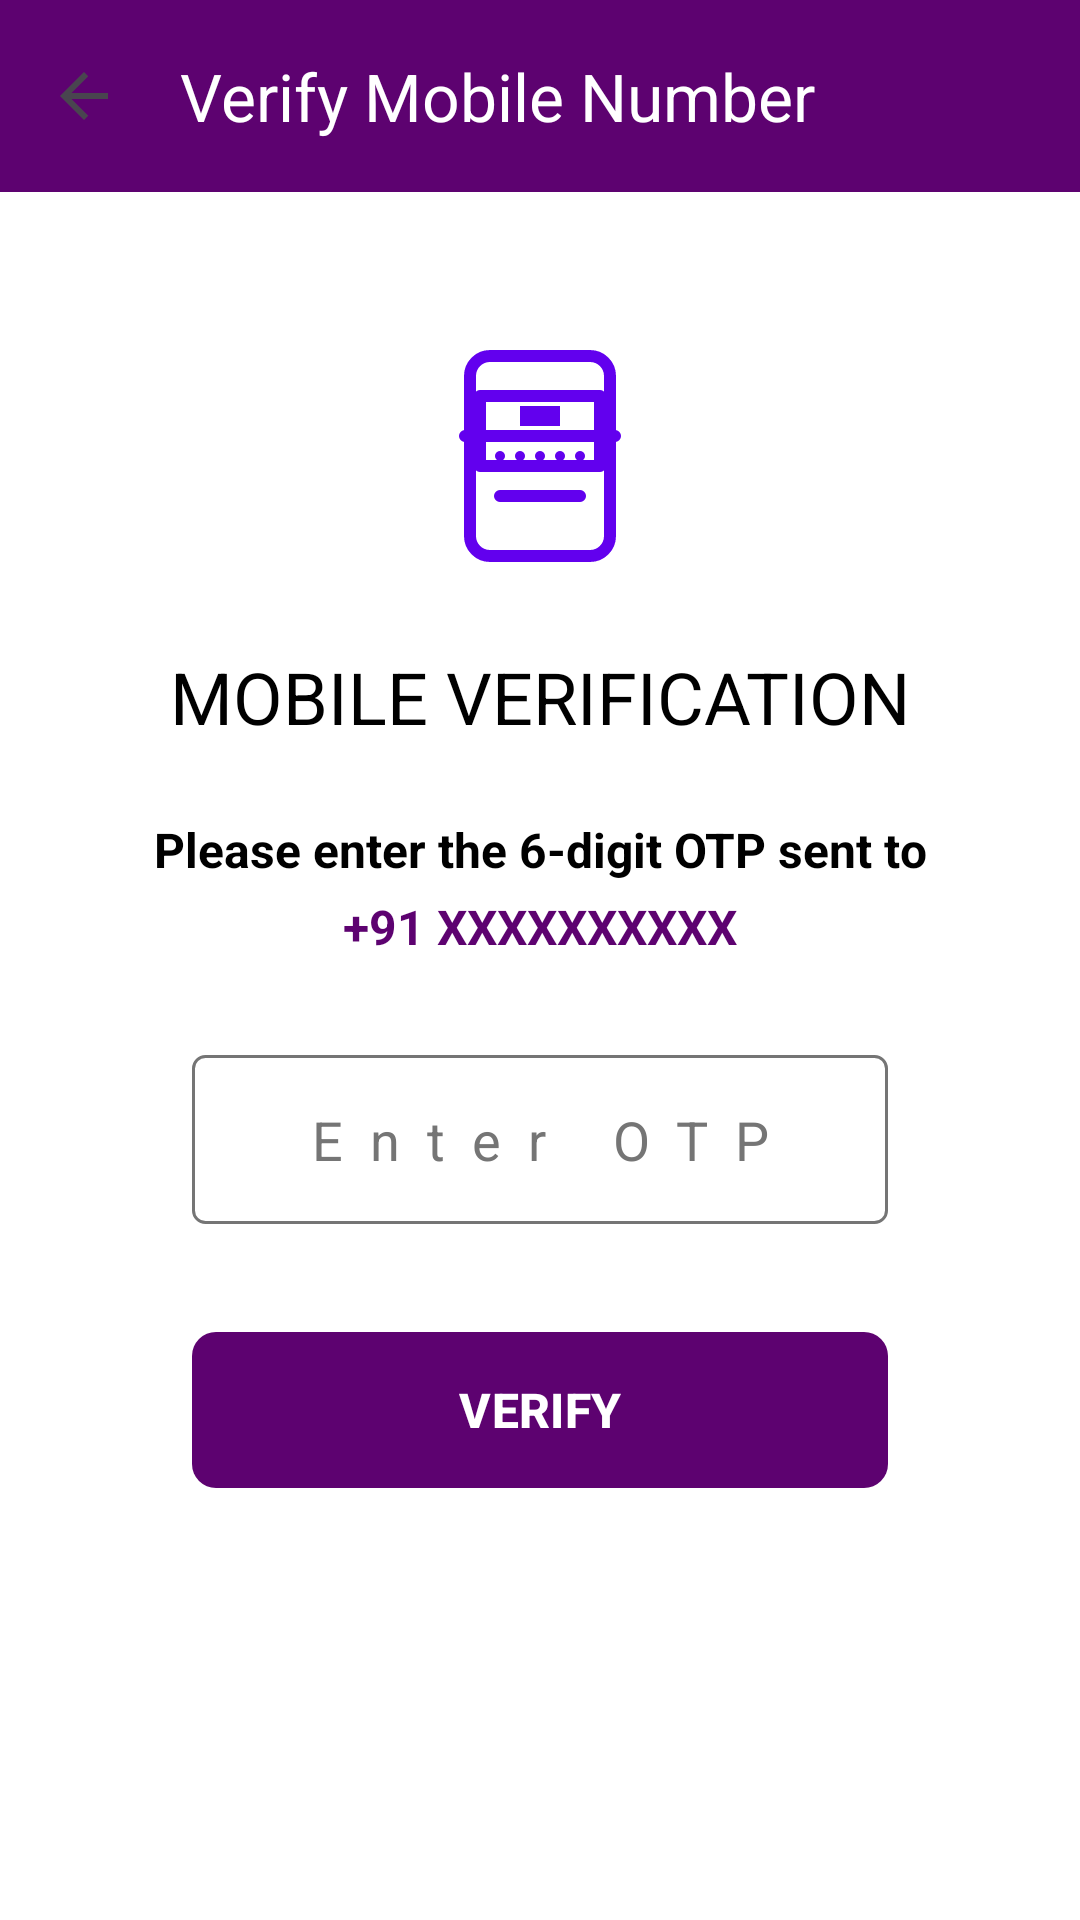

The Android layout XML behind this screen, and the referenced resources:
<!-- AndroidManifest.xml: application theme Theme.NammaMetroCloneApp -->
<!-- res/layout/activity_otp_verification.xml -->
<?xml version="1.0" encoding="utf-8"?>
<androidx.constraintlayout.widget.ConstraintLayout xmlns:android="http://schemas.android.com/apk/res/android"
    xmlns:app="http://schemas.android.com/apk/res-auto"
    android:layout_width="match_parent"
    android:layout_height="match_parent"
    android:background="@color/white">

    <com.google.android.material.appbar.MaterialToolbar
        android:id="@+id/toolbar"
        android:layout_width="match_parent"
        android:layout_height="?attr/actionBarSize"
        android:background="@color/purple_main"
        app:title="@string/title_verify_mobile"
        app:titleTextColor="@color/white"
        app:navigationIcon="?attr/homeAsUpIndicator"
        app:layout_constraintTop_toTopOf="parent" />

    <ImageView
        android:id="@+id/ivOtpIcon"
        android:layout_width="80dp"
        android:layout_height="80dp"
        android:layout_marginTop="48dp"
        android:src="@drawable/ic_otp"
        app:layout_constraintTop_toBottomOf="@id/toolbar"
        app:layout_constraintStart_toStartOf="parent"
        app:layout_constraintEnd_toEndOf="parent" />

    <TextView
        android:id="@+id/tvTitle"
        android:layout_width="wrap_content"
        android:layout_height="wrap_content"
        android:layout_marginTop="24dp"
        android:text="@string/label_mobile_verification"
        android:textColor="@color/black"
        android:textSize="24sp"
        app:layout_constraintTop_toBottomOf="@id/ivOtpIcon"
        app:layout_constraintStart_toStartOf="parent"
        app:layout_constraintEnd_toEndOf="parent" />

    <TextView
        android:id="@+id/tvDescription"
        android:layout_width="wrap_content"
        android:layout_height="wrap_content"
        android:layout_marginTop="24dp"
        android:text="@string/desc_enter_otp"
        android:textColor="@color/black"
        android:textSize="16sp"
        android:textStyle="bold"
        android:textAlignment="center"
        android:gravity="center"
        app:layout_constraintTop_toBottomOf="@id/tvTitle"
        app:layout_constraintStart_toStartOf="parent"
        app:layout_constraintEnd_toEndOf="parent" />

    <TextView
        android:id="@+id/tvMobileNumber"
        android:layout_width="wrap_content"
        android:layout_height="wrap_content"
        android:layout_marginTop="4dp"
        android:text="+91 XXXXXXXXXX"
        android:textColor="@color/purple_main"
        android:textSize="16sp"
        android:textStyle="bold"
        app:layout_constraintTop_toBottomOf="@id/tvDescription"
        app:layout_constraintStart_toStartOf="parent"
        app:layout_constraintEnd_toEndOf="parent" />

    <EditText
        android:id="@+id/etOtp"
        android:layout_width="match_parent"
        android:layout_height="wrap_content"
        android:layout_marginHorizontal="64dp"
        android:layout_marginTop="32dp"
        android:hint="@string/hint_otp"
        android:inputType="number"
        android:maxLength="6"
        android:letterSpacing="0.5"
        android:textAlignment="center"
        android:gravity="center"
        android:padding="16dp"
        android:background="@drawable/bg_edittext_outline"
        android:textColor="@color/black"
        android:textColorHint="#757575"
        app:layout_constraintTop_toBottomOf="@id/tvMobileNumber" />

    <com.google.android.material.button.MaterialButton
        android:id="@+id/btnVerify"
        android:layout_width="match_parent"
        android:layout_height="60dp"
        android:layout_marginHorizontal="64dp"
        android:layout_marginTop="32dp"
        android:text="@string/btn_verify_otp"
        android:textColor="@color/white"
        android:textSize="16sp"
        android:textStyle="bold"
        app:cornerRadius="8dp"
        app:backgroundTint="@color/purple_main"
        app:layout_constraintTop_toBottomOf="@id/etOtp" />

</androidx.constraintlayout.widget.ConstraintLayout>
<!-- resources referenced by this layout -->
<resources>
  <color name="black">#FF000000</color>
  <color name="purple_main">#5D0270</color>
  <color name="white">#FFFFFFFF</color>
  <!-- drawable bg_edittext_outline (drawable) -->
  <?xml version="1.0" encoding="utf-8"?>
  <shape xmlns:android="http://schemas.android.com/apk/res/android">
      <solid android:color="#FFFFFF"/>
      <stroke android:width="1dp" android:color="#757575"/>
      <corners android:radius="4dp"/>
  </shape>
  <!-- drawable ic_otp (drawable) -->
  <vector xmlns:android="http://schemas.android.com/apk/res/android"
      android:width="80dp"
      android:height="80dp"
      android:viewportWidth="24"
      android:viewportHeight="24">
      <path
          android:strokeColor="#6200EE"
          android:strokeWidth="1.2"
          android:fillColor="#00000000"
          android:pathData="M7,2h10a2,2 0,0 1,2 2v16a2,2 0,0 1,-2 2H7a2,2 0,0 1,-2 -2V4A2,2 0,0 1,7 2z M10,22h4 M6,6h12v7H6z M4.5,10h15 M8,16h8"
          android:strokeLineCap="round"
          android:strokeLineJoin="round"/>
      <path
          android:fillColor="#6200EE"
          android:pathData="M8,11.5a0.5,0.5 0,1 1,0 1a0.5,0.5 0,1 1,0 -1z M10,11.5a0.5,0.5 0,1 1,0 1a0.5,0.5 0,1 1,0 -1z M12,11.5a0.5,0.5 0,1 1,0 1a0.5,0.5 0,1 1,0 -1z M14,11.5a0.5,0.5 0,1 1,0 1a0.5,0.5 0,1 1,0 -1z M16,11.5a0.5,0.5 0,1 1,0 1a0.5,0.5 0,1 1,0 -1z M12,7h-2v2h2V7z M12,7h2v2h-2V7z" />
  </vector>
  <string name="btn_verify_otp">VERIFY</string>
  <string name="desc_enter_otp">Please enter the 6-digit OTP sent to</string>
  <string name="hint_otp">Enter OTP</string>
  <string name="label_mobile_verification">MOBILE VERIFICATION</string>
  <string name="title_verify_mobile">Verify Mobile Number</string>
  <style name="Theme.NammaMetroCloneApp" parent="Base.Theme.NammaMetroCloneApp" />
  <style name="Base.Theme.NammaMetroCloneApp" parent="Theme.Material3.DayNight.NoActionBar">
          <item name="colorPrimary">@color/purple_main</item>
          <item name="colorOnPrimary">@color/white</item>
      </style>
</resources>
